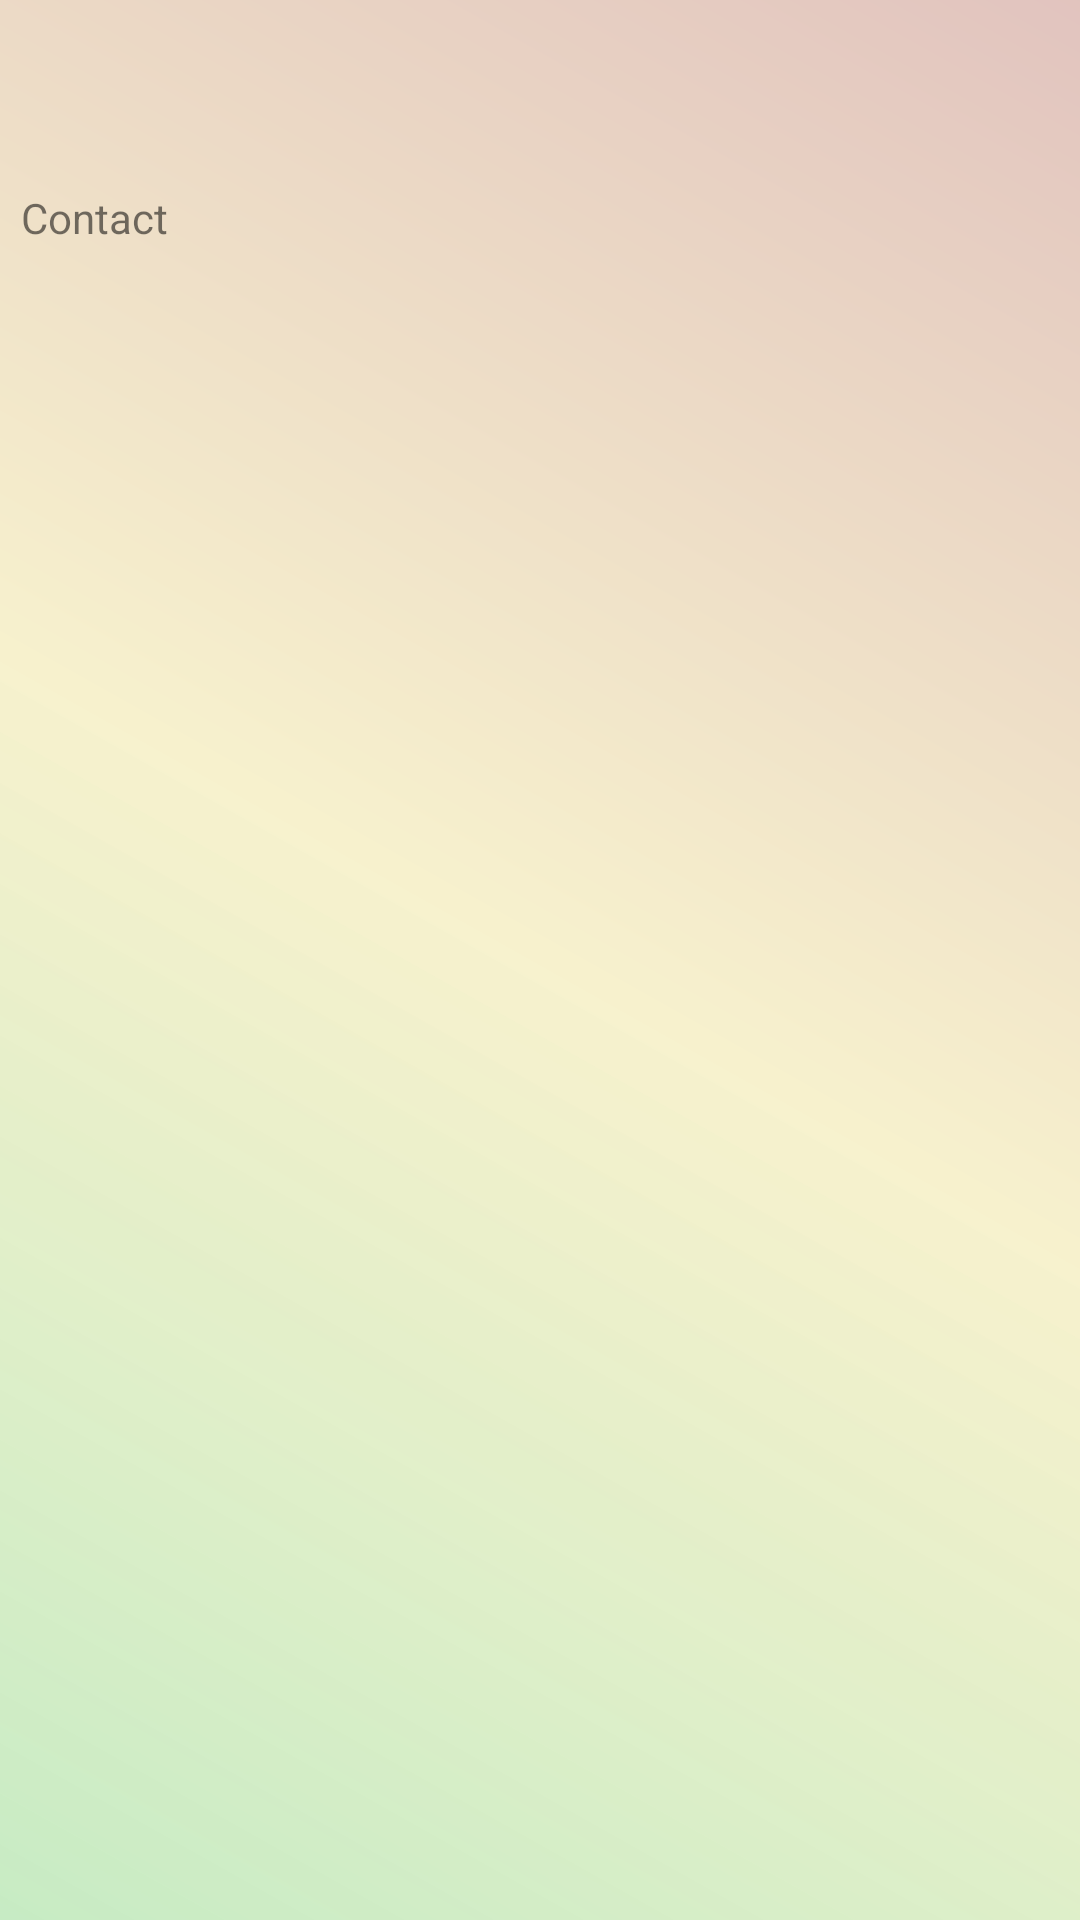

This screen was rendered from an Android layout file. Write that file and the resources it references.
<!-- AndroidManifest.xml: application theme AppTheme -->
<!-- res/layout/coachings_listview_adapter.xml -->
<?xml version="1.0" encoding="utf-8"?>
<RelativeLayout xmlns:android="http://schemas.android.com/apk/res/android"
    android:padding="5dp"
    android:layout_width="match_parent"
    android:background="@drawable/login_background"
    android:layout_height="match_parent">
<LinearLayout
    android:orientation="vertical"
    android:padding="2dp"
    android:layout_width="match_parent"
    android:layout_height="wrap_content"
    android:id="@+id/linearLayout">
    <TextView
        android:layout_width="match_parent"
        android:layout_height="wrap_content"
        android:id="@+id/basic"
        />
    <View
        android:layout_width="match_parent"
        android:layout_height="9dp"/>
    <TextView
        android:layout_width="match_parent"
        android:layout_height="wrap_content"
        android:id="@+id/website"
        android:textColor="@color/linkColor"
        />
    <View
        android:layout_width="match_parent"
        android:layout_height="9dp"/>
    <TextView
        android:layout_width="match_parent"
        android:layout_height="wrap_content"
        android:id="@+id/contact"
        android:text="Contact"
        />

    <View
        android:layout_width="match_parent"
        android:layout_height="9dp"/>
    </LinearLayout>
    <Button
        android:layout_width="50dp"
        android:layout_height="50dp"
        android:padding="10dp"
        android:background="@drawable/ic_near_me_black_24dp"
        android:id="@+id/map"
        android:layout_below="@+id/linearLayout"
        android:layout_alignParentRight="true"
        android:layout_alignParentEnd="true" />

</RelativeLayout>
<!-- resources referenced by this layout -->
<resources>
  <color name="linkColor">#0a25ef</color>
  <!-- drawable login_background (drawable) -->
  <shape xmlns:android="http://schemas.android.com/apk/res/android"
      android:shape="rectangle">
      <gradient
          android:angle="45"
          android:centerColor="#4af1de62"
          android:endColor="#4aa7402e"
          android:startColor="#6376d46e"
          android:type="linear" />
  </shape>
  <style name="AppTheme" parent="Theme.AppCompat.Light.DarkActionBar">
          
          <item name="colorPrimary">@color/colorPrimary</item>
          <item name="colorPrimaryDark">@color/colorPrimaryDark</item>
          <item name="colorAccent">@color/colorAccent</item>
          
          
  
      
          <item name="android:windowAnimationStyle">@style/CustomActivityAnimation</item>
  
      </style>
  <color name="colorPrimary">#2196f3</color>
  <color name="colorPrimaryDark">#1565c0</color>
  <color name="colorAccent">#606069</color>
  <style name="CustomActivityAnimation" parent="@android:style/Animation.Activity">
          <item name="android:activityOpenEnterAnimation">@anim/slide_in_right</item>
          <item name="android:activityOpenExitAnimation">@anim/slide_out_left</item>
          <item name="android:activityCloseEnterAnimation">@anim/slide_in_left</item>
          <item name="android:activityCloseExitAnimation">@anim/slide_out_right</item>
      </style>
</resources>
